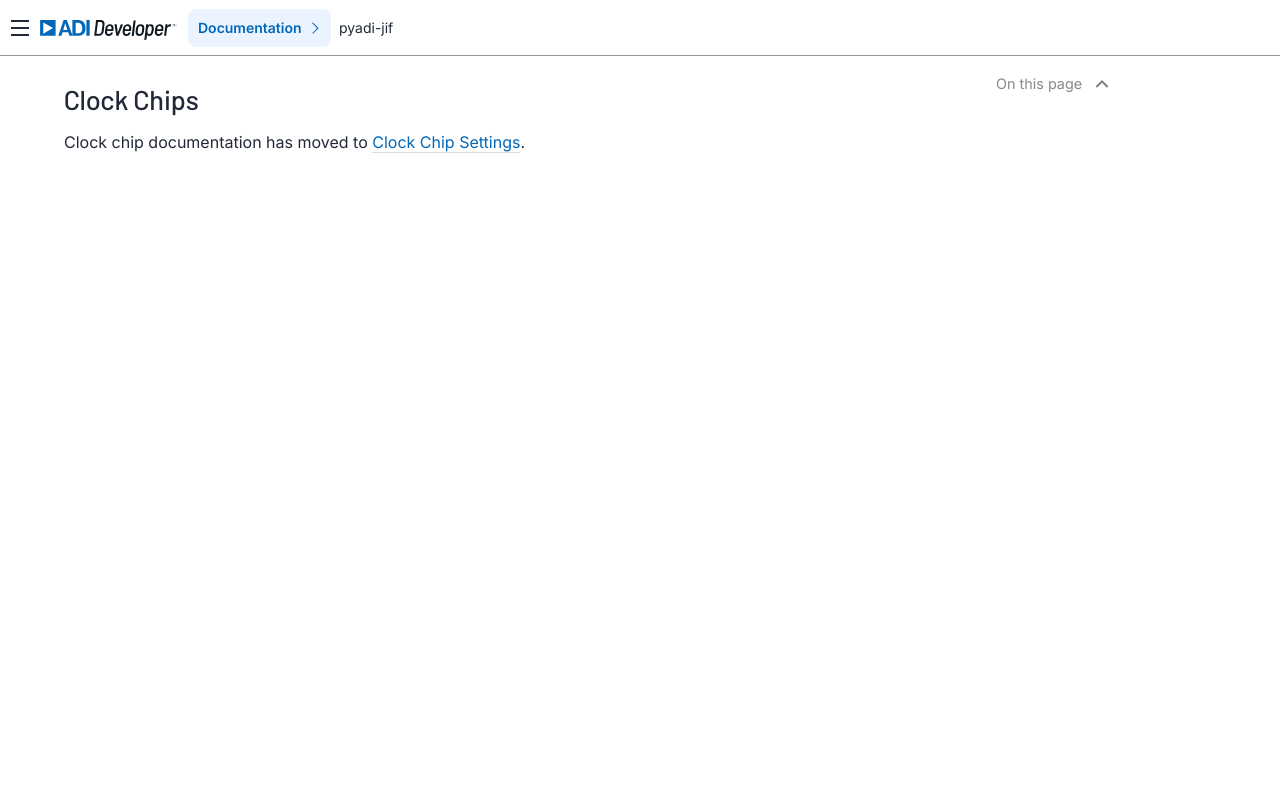

repository: analogdevicesinc/pyadi-jif · page: clocks/index.html · generator: sphinx

---
orphan: true
---

# Clock Chips

Clock chip documentation has moved to [Clock Chip Settings](clocking/clock_chips.md).
